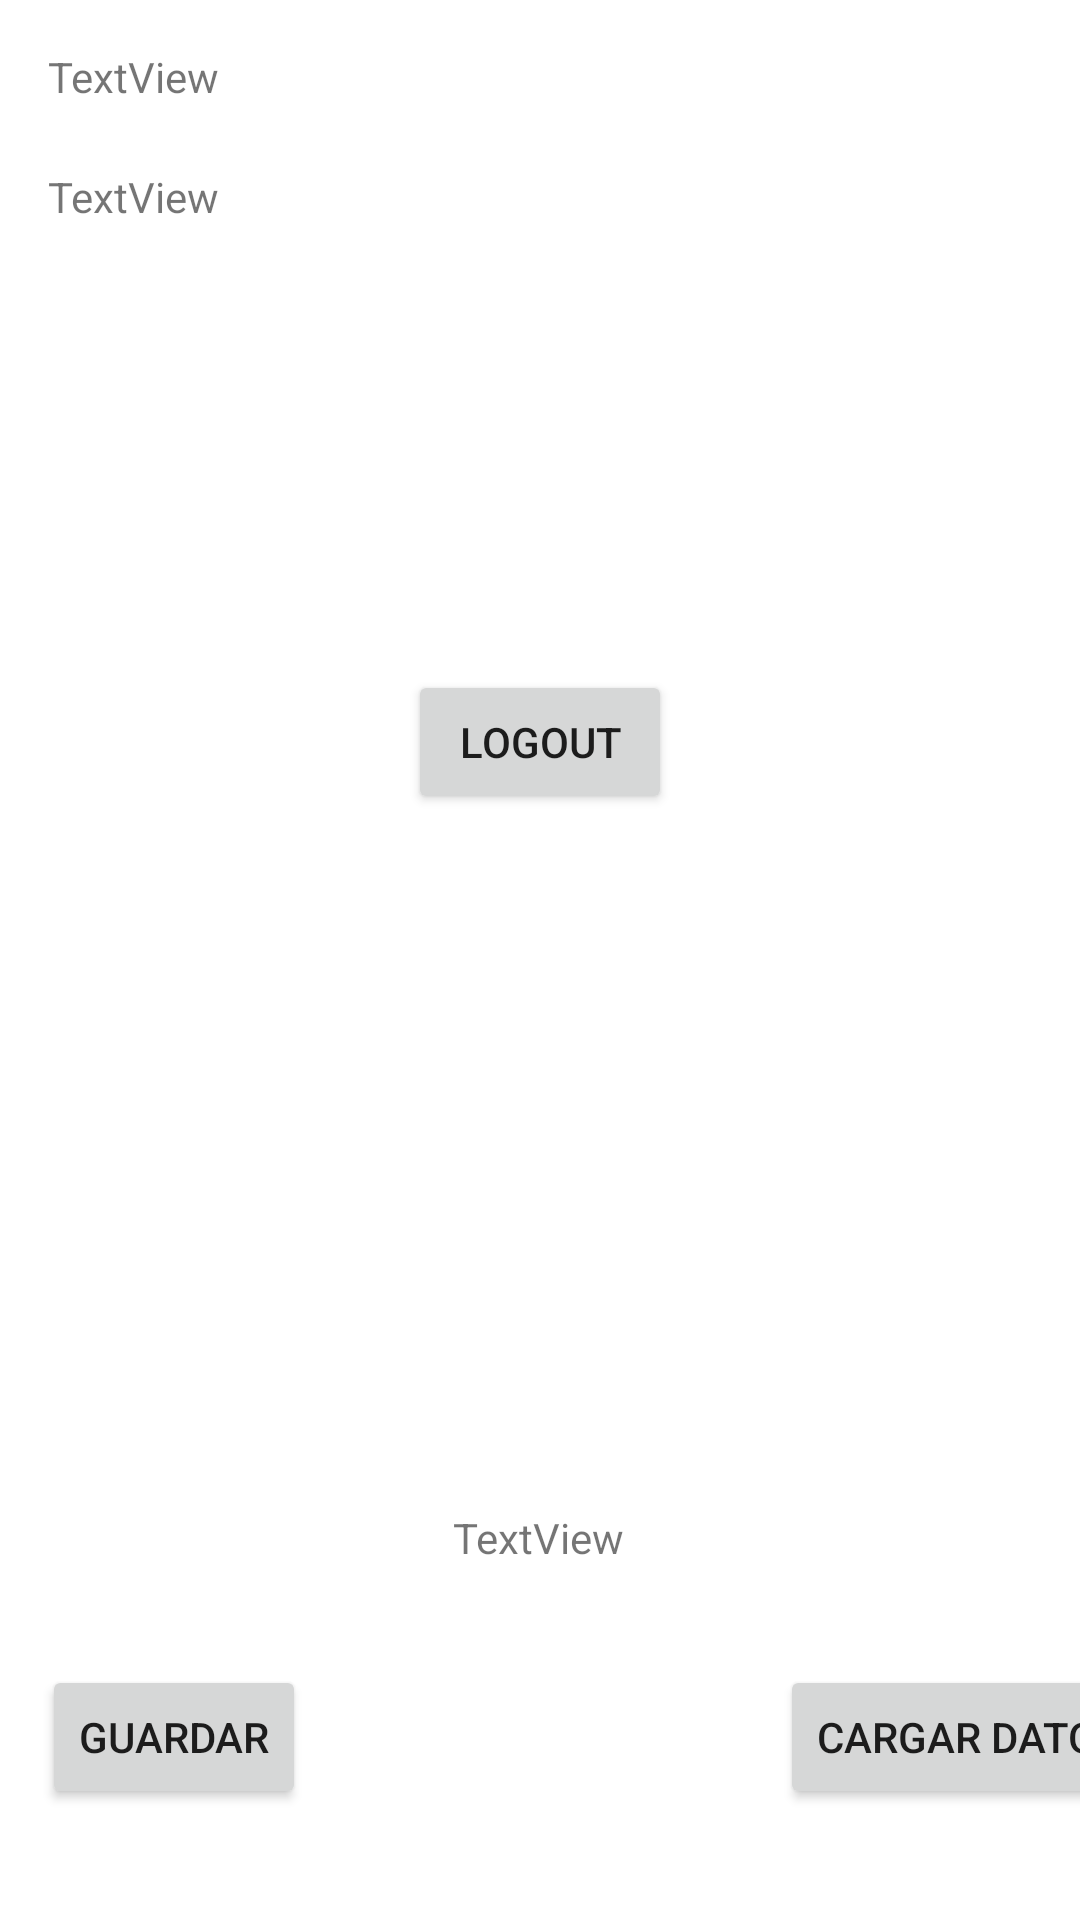

This screen was rendered from an Android layout file. Write that file and the resources it references.
<!-- AndroidManifest.xml: application theme Theme.07EjercicioLoginPersistente -->
<!-- res/layout/activity_user.xml -->
<?xml version="1.0" encoding="utf-8"?>
<androidx.constraintlayout.widget.ConstraintLayout xmlns:android="http://schemas.android.com/apk/res/android"
    xmlns:app="http://schemas.android.com/apk/res-auto"
    xmlns:tools="http://schemas.android.com/tools"
    android:layout_width="match_parent"
    android:layout_height="match_parent"
    tools:context=".UserActivity">

    <Button
        android:id="@+id/btnLogoutUser"
        android:layout_width="wrap_content"
        android:layout_height="wrap_content"
        android:text="Logout"
        app:layout_constraintBottom_toBottomOf="parent"
        app:layout_constraintEnd_toEndOf="parent"
        app:layout_constraintStart_toStartOf="parent"
        app:layout_constraintTop_toTopOf="parent"
        app:layout_constraintVertical_bias="0.377" />

    <TextView
        android:id="@+id/lblEmailUser"
        android:layout_width="0dp"
        android:layout_height="wrap_content"
        android:layout_marginStart="16dp"
        android:layout_marginTop="16dp"
        android:layout_marginEnd="16dp"
        android:text="TextView"
        app:layout_constraintEnd_toEndOf="parent"
        app:layout_constraintStart_toStartOf="parent"
        app:layout_constraintTop_toTopOf="parent" />

    <TextView
        android:id="@+id/lblPasswordUser"
        android:layout_width="0dp"
        android:layout_height="wrap_content"
        android:layout_marginStart="16dp"
        android:layout_marginTop="21dp"
        android:layout_marginEnd="16dp"
        android:text="TextView"
        app:layout_constraintEnd_toEndOf="parent"
        app:layout_constraintStart_toStartOf="parent"
        app:layout_constraintTop_toBottomOf="@+id/lblEmailUser" />

    <Button
        android:id="@+id/btnGuardarUser"
        android:layout_width="wrap_content"
        android:layout_height="wrap_content"
        android:layout_marginTop="480dp"
        android:text="Guardar"
        app:layout_constraintEnd_toEndOf="parent"
        app:layout_constraintHorizontal_bias="0.052"
        app:layout_constraintStart_toStartOf="parent"
        app:layout_constraintTop_toBottomOf="@+id/lblPasswordUser" />

    <Button
        android:id="@+id/btnCargardatos"
        android:layout_width="wrap_content"
        android:layout_height="wrap_content"
        android:layout_marginStart="260dp"
        android:layout_marginTop="480dp"
        android:text="Cargar Datos"
        app:layout_constraintStart_toStartOf="parent"
        app:layout_constraintTop_toBottomOf="@+id/lblPasswordUser" />

    <TextView
        android:id="@+id/lblCantidad"
        android:layout_width="wrap_content"
        android:layout_height="wrap_content"
        android:layout_marginTop="428dp"
        android:text="TextView"
        app:layout_constraintEnd_toEndOf="parent"
        app:layout_constraintHorizontal_bias="0.498"
        app:layout_constraintStart_toStartOf="parent"
        app:layout_constraintTop_toBottomOf="@+id/lblPasswordUser" />
</androidx.constraintlayout.widget.ConstraintLayout>
<!-- resources referenced by this layout -->
<resources>
  <style name="Theme.07EjercicioLoginPersistente" parent="Theme.MaterialComponents.DayNight.DarkActionBar">
          
          <item name="colorPrimary">@color/purple_500</item>
          <item name="colorPrimaryVariant">@color/purple_700</item>
          <item name="colorOnPrimary">@color/white</item>
          
          <item name="colorSecondary">@color/teal_200</item>
          <item name="colorSecondaryVariant">@color/teal_700</item>
          <item name="colorOnSecondary">@color/black</item>
          
          <item name="android:statusBarColor">?attr/colorPrimaryVariant</item>
          
      </style>
  <!-- not gathered from this repository: default colours our renderer supplied (Android Studio template values) -->
  <color name="purple_500">#FF6200EE</color>
  <color name="purple_700">#FF3700B3</color>
  <color name="teal_200">#FF03DAC5</color>
  <color name="teal_700">#FF018786</color>
  <color name="black">#FF000000</color>
  <color name="white">#FFFFFFFF</color>
</resources>
